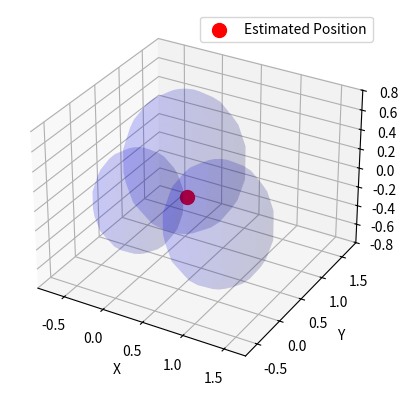

Here is the Python script that generated this plot:
import numpy as np
from scipy.optimize import least_squares

# Define the known positions of the ESP32 devices
positions = np.array([
    [0, 0, 0],   # Position of the first ESP32
    [1, 0, 0],   # Position of the second ESP32
    [0, 1, 0]    # Position of the third ESP32
])

# Distances from each ESP32 (in meters), obtained from RSSI
distances = np.array([0.5, 0.6, 0.7])

def trilateration(positions, distances):
    def equations(p):
        x, y, z = p
        return np.sqrt((x - positions[0][0])**2 + (y - positions[0][1])**2 + (z - positions[0][2])**2) - distances[0], \
               np.sqrt((x - positions[1][0])**2 + (y - positions[1][1])**2 + (z - positions[1][2])**2) - distances[1], \
               np.sqrt((x - positions[2][0])**2 + (y - positions[2][1])**2 + (z - positions[2][2])**2) - distances[2]

    initial_guess = np.mean(positions, axis=0)
    result = least_squares(equations, initial_guess)
    return result.x

# Calculate the estimated position
estimated_position = trilateration(positions, distances)
print("Estimated Position:", estimated_position)


import matplotlib.pyplot as plt
from mpl_toolkits.mplot3d import Axes3D
from mpl_toolkits.mplot3d.art3d import Line3DCollection

def plot_spheres(positions, distances):
    fig = plt.figure()
    ax = fig.add_subplot(111, projection='3d')

    # Plot spheres
    u, v = np.mgrid[0:2*np.pi:20j, 0:np.pi:10j]
    x = np.cos(u) * np.sin(v)
    y = np.sin(u) * np.sin(v)
    z = np.cos(v)
    
    for (pos, dist) in zip(positions, distances):
        ax.plot_surface(pos[0] + dist*x, pos[1] + dist*y, pos[2] + dist*z, color='b', alpha=0.1)

    # Plot the estimated position
    ax.scatter(*estimated_position, color='r', s=100, label='Estimated Position')

    ax.set_xlabel('X')
    ax.set_ylabel('Y')
    ax.set_zlabel('Z')
    plt.legend()
    plt.show()

plot_spheres(positions, distances)